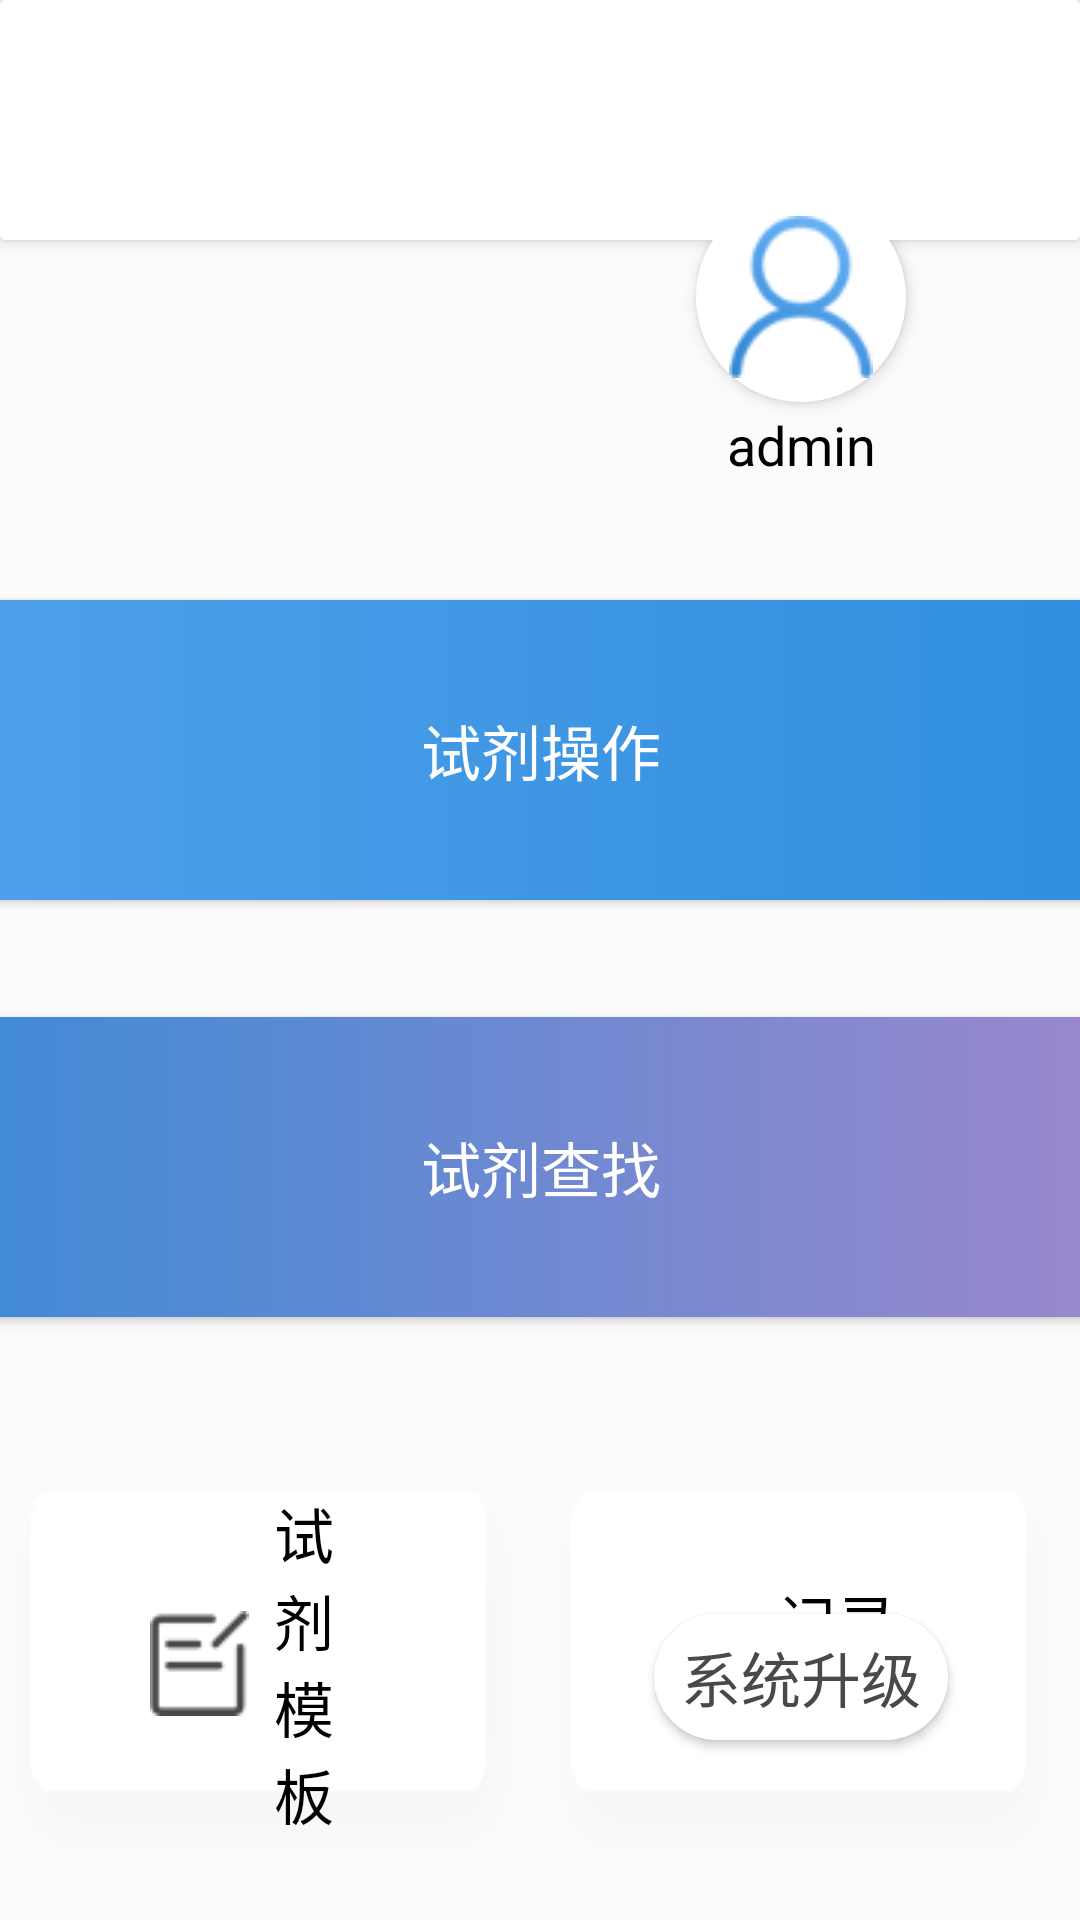

The Android layout XML behind this screen, and the referenced resources:
<!-- AndroidManifest.xml: application theme style -->
<!-- res/layout/activity_main.xml -->
<?xml version="1.0" encoding="utf-8"?>
<android.support.constraint.ConstraintLayout xmlns:android="http://schemas.android.com/apk/res/android"
    xmlns:app="http://schemas.android.com/apk/res-auto"
    xmlns:tools="http://schemas.android.com/tools"
    android:layout_width="match_parent"
    android:layout_height="match_parent"
    android:background="#FBFBFB"
    android:padding="0dp"
    tools:context="com.example.newui_smartdrawer.MainActivity">

    <android.support.v7.widget.CardView
        android:id="@+id/cardView3"
        android:layout_width="match_parent"
        android:layout_height="wrap_content"
        app:cardElevation="3dp">

        <android.support.constraint.ConstraintLayout
            android:layout_width="wrap_content"
            android:layout_height="wrap_content">

            <ImageView
                android:id="@+id/imageView"
                android:layout_width="800dp"
                android:layout_height="80dp"
                app:layout_constraintEnd_toEndOf="parent"
                app:layout_constraintStart_toStartOf="parent"
                app:layout_constraintTop_toTopOf="parent"
                app:srcCompat="@android:color/background_light" />

            <ImageView
                android:layout_width="160dp"
                android:layout_height="44dp"
                android:layout_marginStart="44dp"
                app:layout_constraintBottom_toBottomOf="@+id/imageView"
                app:layout_constraintStart_toStartOf="@+id/imageView"
                app:layout_constraintTop_toTopOf="@+id/imageView"
                app:srcCompat="@drawable/icon" />

            <TextView
                android:id="@+id/tv_mainAdmin_time"
                android:layout_width="wrap_content"
                android:layout_height="wrap_content"
                android:textAlignment="center"
                android:textColor="#ff5f5f5f"
                android:textSize="18sp"
                app:layout_constraintBottom_toBottomOf="parent"
                app:layout_constraintEnd_toEndOf="parent"
                app:layout_constraintStart_toStartOf="parent"
                app:layout_constraintTop_toTopOf="parent" />

        </android.support.constraint.ConstraintLayout>
    </android.support.v7.widget.CardView>

    <ImageButton
        android:id="@+id/ib_mainAdmin_user"
        android:layout_width="70dp"
        android:layout_height="70dp"
        android:layout_marginEnd="58dp"
        android:layout_marginTop="64dp"
        android:background="@drawable/circle_fff"
        android:elevation="3dp"
        android:padding="0dp"
        app:layout_constraintEnd_toEndOf="parent"
        app:layout_constraintTop_toTopOf="parent"
        app:srcCompat="@drawable/person" />

    <Button
        android:id="@+id/ib_mainAdmin_operation"
        android:layout_width="500dp"
        android:layout_height="100dp"
        android:layout_marginTop="200dp"
        android:background="@drawable/btn_10_style"
        android:text="试剂操作"
        android:textColor="@android:color/white"
        android:textSize="20sp"
        app:layout_constraintEnd_toEndOf="parent"
        app:layout_constraintStart_toStartOf="parent"
        app:layout_constraintTop_toTopOf="parent" />

    <Button
        android:id="@+id/ib_mainAdmin_search"
        android:layout_width="500dp"
        android:layout_height="100dp"
        android:layout_marginTop="39dp"
        android:background="@drawable/btn_search_style"
        android:text="试剂查找"
        android:textColor="@android:color/white"
        android:textSize="20sp"
        app:layout_constraintEnd_toEndOf="parent"
        app:layout_constraintStart_toStartOf="parent"
        app:layout_constraintTop_toBottomOf="@+id/ib_mainAdmin_operation" />

    <TextView
        android:id="@+id/tv_mainAdmin_user"
        android:layout_width="wrap_content"
        android:layout_height="wrap_content"
        android:layout_marginTop="2dp"
        android:text="admin"
        android:textColor="@android:color/black"
        android:textSize="18sp"
        app:layout_constraintEnd_toEndOf="@+id/ib_mainAdmin_user"
        app:layout_constraintStart_toStartOf="@+id/ib_mainAdmin_user"
        app:layout_constraintTop_toBottomOf="@+id/ib_mainAdmin_user" />

    <ImageView
        android:layout_width="0dp"
        android:layout_height="wrap_content"
        android:background="@drawable/background_main"
        app:layout_constraintBottom_toBottomOf="parent"
        app:layout_constraintEnd_toEndOf="parent"
        app:layout_constraintStart_toStartOf="parent" />

    <Button
        android:id="@+id/btn_mainAdmin_back"
        android:layout_width="wrap_content"
        android:layout_height="wrap_content"
        android:layout_marginTop="25dp"
        android:background="@android:color/transparent"
        android:text="退出登录"
        android:textColor="#494949"
        android:textSize="20sp"
        app:layout_constraintEnd_toEndOf="parent"
        app:layout_constraintStart_toStartOf="parent"
        app:layout_constraintTop_toBottomOf="@+id/linearLayout3" />

    <Button
        android:id="@+id/btn_mainAdmin_update"
        android:layout_width="98dp"
        android:layout_height="42dp"
        android:layout_marginBottom="60dp"
        android:layout_marginEnd="44dp"
        android:background="@drawable/btn_21_fff_style"
        android:text="系统升级"
        android:textColor="#494949"
        android:textSize="20sp"
        app:layout_constraintBottom_toBottomOf="parent"
        app:layout_constraintEnd_toEndOf="parent" />

    <LinearLayout
        android:id="@+id/linearLayout"
        android:layout_width="wrap_content"
        android:layout_height="wrap_content"
        android:layout_marginTop="40dp"
        android:gravity="center"
        android:orientation="horizontal"
        app:layout_constraintEnd_toEndOf="parent"
        app:layout_constraintStart_toStartOf="parent"
        app:layout_constraintTop_toBottomOf="@+id/ib_mainAdmin_search">

        <Button
            android:id="@+id/btn_mainAdmin_template"
            android:layout_width="wrap_content"
            android:layout_height="wrap_content"
            android:layout_weight="1"
            android:allowUndo="false"
            android:background="@drawable/btn_main_style"
            android:drawableLeft="@drawable/edit"
            android:gravity="center_horizontal|center"
            android:paddingBottom="15dp"
            android:paddingEnd="60dp"
            android:paddingStart="50dp"
            android:text="试剂模板"
            android:textAlignment="gravity"
            android:textAllCaps="false"
            android:textColor="@android:color/black"
            android:textSize="20sp"
            app:layout_constraintStart_toEndOf="@+id/btn_mainAdmin_management"
            app:layout_constraintTop_toBottomOf="@+id/btn_mainAdmin_record" />

        <Button
            android:id="@+id/btn_mainAdmin_record"
            android:layout_width="wrap_content"
            android:layout_height="wrap_content"
            android:layout_weight="1"
            android:background="@drawable/btn_main_style"
            android:drawableLeft="@drawable/search"
            android:paddingBottom="15dp"
            android:paddingEnd="60dp"
            android:paddingStart="50dp"
            android:text="记录查询"
            android:textAllCaps="false"
            android:textColor="@android:color/black"
            android:textSize="20sp"
            app:layout_constraintStart_toEndOf="@+id/btn_mainAdmin_setting"
            app:layout_constraintTop_toBottomOf="@+id/ib_mainAdmin_search" />
    </LinearLayout>

    <LinearLayout
        android:id="@+id/linearLayout3"
        android:layout_width="wrap_content"
        android:layout_height="wrap_content"
        android:orientation="horizontal"
        app:layout_constraintEnd_toEndOf="parent"
        app:layout_constraintStart_toStartOf="parent"
        app:layout_constraintTop_toBottomOf="@+id/linearLayout">

        <Button
            android:id="@+id/btn_mainAdmin_management"
            android:layout_width="wrap_content"
            android:layout_height="wrap_content"
            android:layout_weight="1"
            android:background="@drawable/btn_main_style"
            android:drawableLeft="@drawable/management"
            android:paddingBottom="15dp"
            android:paddingEnd="60dp"
            android:paddingStart="50dp"
            android:text="人员管理"
            android:textColor="@android:color/black"
            android:textSize="20sp"
            app:layout_constraintStart_toStartOf="parent"
            app:layout_constraintTop_toBottomOf="@+id/btn_mainAdmin_setting" />

        <Button
            android:id="@+id/btn_mainAdmin_setting"
            android:layout_width="wrap_content"
            android:layout_height="wrap_content"
            android:layout_weight="1"
            android:background="@drawable/btn_main_style"
            android:drawableLeft="@drawable/setting"
            android:paddingBottom="15dp"
            android:paddingEnd="50dp"
            android:paddingStart="50dp"
            android:text="系统设置"
            android:textAllCaps="false"
            android:textColor="@android:color/black"
            android:textSize="20sp"
            app:layout_constraintStart_toStartOf="parent"
            app:layout_constraintTop_toBottomOf="@+id/ib_mainAdmin_search" />

    </LinearLayout>

</android.support.constraint.ConstraintLayout>
<!-- resources referenced by this layout -->
<resources>
  <!-- drawable btn_10_style (drawable) -->
  <?xml version="1.0" encoding="utf-8"?>
  <selector xmlns:android="http://schemas.android.com/apk/res/android">
      <item android:state_pressed="false" android:drawable="@drawable/btn_10" />
      <item android:state_pressed="true" android:drawable="@drawable/btn_10_press" />
  </selector>
  <!-- drawable btn_21_fff_style (drawable) -->
  <?xml version="1.0" encoding="utf-8"?>
  <selector xmlns:android="http://schemas.android.com/apk/res/android">
      <item android:state_pressed="false" android:drawable="@drawable/btn_21_fff" />
      <item android:state_pressed="true" android:drawable="@drawable/btn_21_fff_press" />
  </selector>
  <!-- drawable btn_main_style (drawable) -->
  <?xml version="1.0" encoding="utf-8"?>
  <selector xmlns:android="http://schemas.android.com/apk/res/android">
      <item android:state_pressed="false" android:state_enabled="true" android:drawable="@drawable/btn_main" />
      <item android:state_pressed="false" android:state_enabled="false" android:drawable="@drawable/btn_main_press" />
      <item android:state_pressed="true" android:state_enabled="true" android:drawable="@drawable/btn_main_press" />
      <item android:state_pressed="true" android:state_enabled="false" android:drawable="@drawable/btn_main_press" />
  </selector>
  <!-- drawable btn_search_style (drawable) -->
  <?xml version="1.0" encoding="utf-8"?>
  <selector xmlns:android="http://schemas.android.com/apk/res/android">
      <item android:state_pressed="false" android:state_enabled="true" android:drawable="@drawable/btn_search" />
      <item android:state_pressed="false" android:state_enabled="false" android:drawable="@drawable/btn_search_press" />
      <item android:state_pressed="true" android:state_enabled="true" android:drawable="@drawable/btn_search_press" />
      <item android:state_pressed="true" android:state_enabled="false" android:drawable="@drawable/btn_search_press" />
  </selector>
  <!-- drawable circle_fff (drawable) -->
  <?xml version="1.0" encoding="utf-8"?>
  <shape xmlns:android="http://schemas.android.com/apk/res/android"
      android:shape="oval">
      <solid android:color="#ffffff" />
      <size android:height="100dp"
          android:width="100dp"></size>
  </shape>
  <!-- drawable edit: png bitmap (drawable, 742 bytes) -->
  <!-- drawable icon: jpg bitmap (drawable, 220738 bytes) -->
  <!-- drawable management: png bitmap (drawable, 1686 bytes) -->
  <!-- drawable person: png bitmap (drawable, 2720 bytes) -->
  <!-- drawable search: png bitmap (drawable, 1174 bytes) -->
  <!-- drawable setting: png bitmap (drawable, 1281 bytes) -->
  <style name="style" parent="Theme.AppCompat.Light.NoActionBar">
          <item name="android:padding">0dp</item>
  
      </style>
  <!-- drawable btn_10 (drawable) -->
  <?xml version="1.0" encoding="utf-8"?>
  <shape xmlns:android="http://schemas.android.com/apk/res/android">
      <corners
          android:radius="10dp"/>
  
      <gradient
          android:startColor="#2C8BDE"
          android:endColor="#52A3EA"
          android:angle="180"/>
  </shape>
  <!-- drawable btn_10_press (drawable) -->
  <?xml version="1.0" encoding="utf-8"?>
  <shape xmlns:android="http://schemas.android.com/apk/res/android">
      <corners
          android:radius="10dp"/>
  
      <gradient
          android:startColor="#c82c8bde"
          android:endColor="#c852a3ea"
          android:angle="180"/>
  </shape>
  <!-- drawable btn_21_fff (drawable) -->
  <?xml version="1.0" encoding="utf-8"?>
  <shape xmlns:android="http://schemas.android.com/apk/res/android">
      <corners
          android:radius="21dp"/>
      <solid
          android:color="#fff"/>
  </shape>
  <!-- drawable btn_21_fff_press (drawable) -->
  <?xml version="1.0" encoding="utf-8"?>
  <shape xmlns:android="http://schemas.android.com/apk/res/android">
      <corners
          android:radius="21dp"/>
      <solid
          android:color="#c8ffffff"/>
  </shape>
  <!-- drawable btn_main: png bitmap (drawable, 7828 bytes) -->
  <!-- drawable btn_search: png bitmap (drawable, 27640 bytes) -->
</resources>
